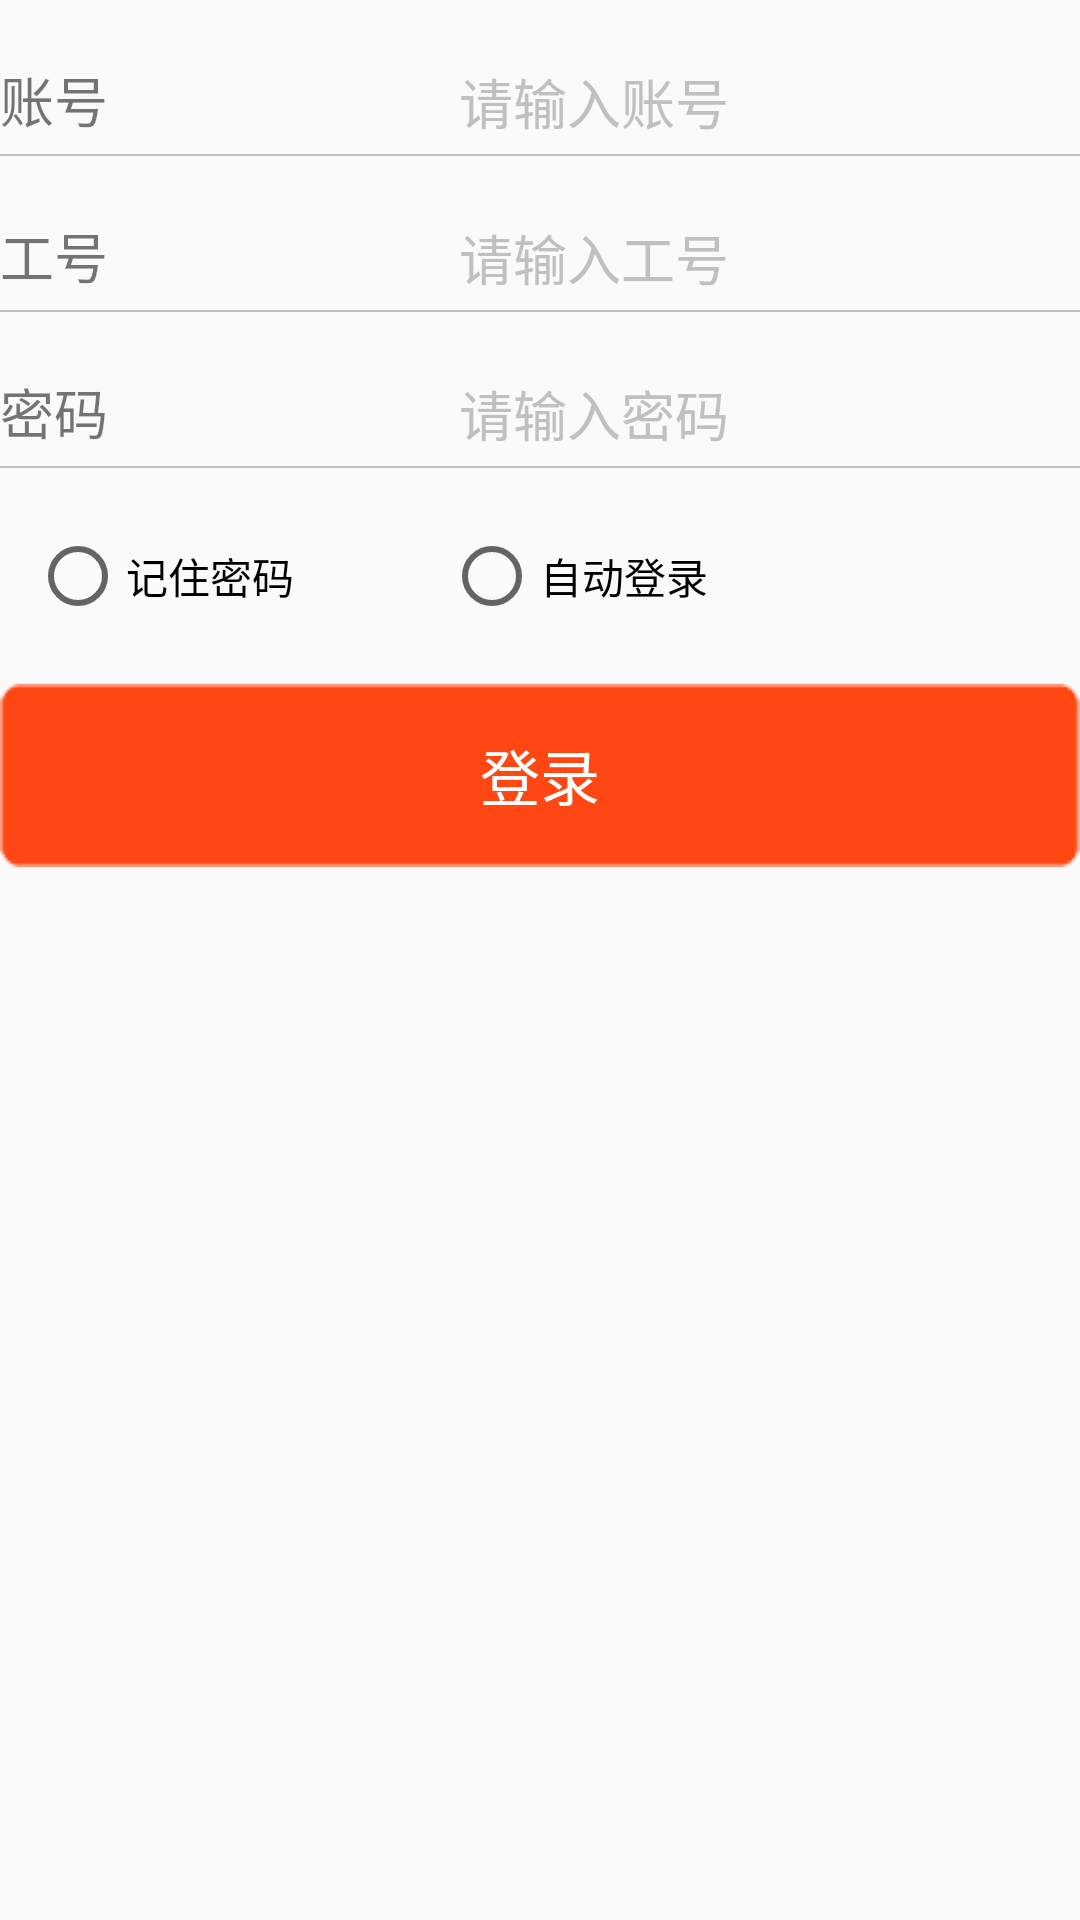

This screen was rendered from an Android layout file. Write that file and the resources it references.
<!-- AndroidManifest.xml: application theme AppTheme -->
<!-- res/layout/login.xml -->
<LinearLayout xmlns:android="http://schemas.android.com/apk/res/android"
    xmlns:tools="http://schemas.android.com/tools"
    android:layout_width="match_parent"
    android:layout_height="match_parent"
    
    android:orientation="vertical"
    tools:context=".MainActivity" >

   <LinearLayout 
       android:layout_width="match_parent"
       android:layout_height="wrap_content"
       android:orientation="horizontal"
       android:layout_marginTop="20dp"
       >
       <TextView 
           android:layout_width="wrap_content"
           android:layout_height="wrap_content"
           android:text="账号"
           android:textSize="18sp"
           />
       <EditText 
           android:id="@+id/et_name"
           android:layout_width="match_parent"
       	   android:layout_height="wrap_content"
           android:hint="请输入账号"
           android:textColorHint="#c0c0c0"
           android:background="@null"
           android:gravity="center"
           />
       
      
       
   </LinearLayout>
    <View 
           android:layout_width="match_parent"
           android:layout_height="0.5dp"
           android:background="#c0c0c0"
           android:layout_marginTop="5dp"
           />
   <LinearLayout 
       android:layout_width="match_parent"
       android:layout_height="wrap_content"
       android:orientation="horizontal"
       android:layout_marginTop="20dp"
       >
       <TextView 
           android:layout_width="wrap_content"
           android:layout_height="wrap_content"
           android:text="工号"
           android:textSize="18sp"
           />
       <EditText 
           android:id="@+id/et_name"
           android:layout_width="match_parent"
       	   android:layout_height="wrap_content"
           android:hint="请输入工号"
           android:textColorHint="#c0c0c0"
           android:background="@null"
         android:gravity="center"
           />
       
      
       
   </LinearLayout>
    <View 
           android:layout_width="match_parent"
           android:layout_height="0.5sp"
           android:background="#c0c0c0"
           android:layout_marginTop="5dp"
           />
   <LinearLayout 
       android:layout_width="match_parent"
       android:layout_height="wrap_content"
       android:orientation="horizontal"
       android:layout_marginTop="20dp"
       >
       <TextView 
           android:layout_width="wrap_content"
           android:layout_height="wrap_content"
           android:text="密码"
           android:textSize="18sp"
           />
       <EditText 
           android:id="@+id/et_password"
           android:layout_width="match_parent"
       	   android:layout_height="wrap_content"
           android:hint="请输入密码"
           android:textColorHint="#c0c0c0"
           android:background="@null"
           android:gravity="center"
           />
       
      
       
   </LinearLayout>
    <View 
           android:layout_width="match_parent"
           android:layout_height="0.5sp"
           android:background="#c0c0c0"
           android:layout_marginTop="5dp"
           />
    
    <RadioGroup 
        android:layout_width="wrap_content"
        android:layout_height="wrap_content"
        android:orientation="horizontal"
        android:layout_marginTop="20dp"
        >
        <RadioButton 
            android:layout_width="wrap_content"
            android:layout_height="wrap_content"
            android:text="记住密码"
            android:layout_marginLeft="10dp"
            />
        <RadioButton 
            android:layout_width="wrap_content"
            android:layout_height="wrap_content"
            android:text="自动登录"
            android:layout_marginLeft="50dp"
            />
        
    </RadioGroup>
    
    <Button 
        android:layout_width="match_parent"
        android:layout_height="wrap_content"
        android:text="登录"
        android:textSize="20sp"
        android:textColor="#ffffff"
        android:background="@drawable/bt_login"
        android:layout_marginTop="20dp"
        />

</LinearLayout>
<!-- resources referenced by this layout -->
<resources>
  <!-- drawable bt_login: png bitmap (drawable, 15340 bytes) -->
  <style name="AppTheme" parent="Theme.AppCompat.Light.DarkActionBar">
          
          <item name="colorPrimary">@color/colorPrimary</item>
          <item name="colorPrimaryDark">@color/colorPrimaryDark</item>
          <item name="colorAccent">@color/colorAccent</item>
      </style>
  <color name="colorPrimary">#3F51B5</color>
  <color name="colorPrimaryDark">#303F9F</color>
  <color name="colorAccent">#FF4081</color>
</resources>
